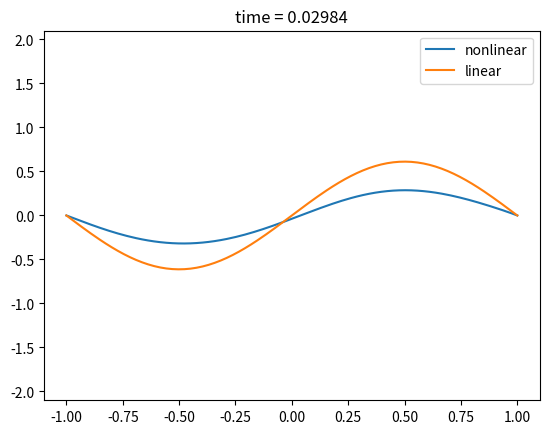

Recreate this plot in Python.
import numpy as np
import numpy.polynomial.polynomial as p
import matplotlib.pyplot as plt
import scipy.integrate as integrate
from matplotlib.animation import FuncAnimation



############################################################
# functions for discretization
############################################################

def rescale_polynomial(q, a0, b0, a1, b1):
    # Rescale the polynomial q from the interval [a0, b0] to [a1, b1]
    s = (b0 - a0)/(b1 - a1) 
    new = [0]
    for i in range(len(q)):
        t = [1]
        for j in range(i):
            t = p.polymul(t, [a0 - a1*s, s])

        new = p.polyadd(new, p.polymul(q[i], t))

    return new



def chebyshev_polynomials(n, a=-1, b=1):
    for i in range(n):
        if i == 0:
            L = [np.array([1])]
        elif i == 1:
            L.append(np.array([0, 1]))
        else:
            L.append(p.polysub(p.polymul([0, 2], L[i-1]), L[i-2]))

    if a != -1 or b != 1:
        for i in range(n):
            L[i] = rescale_polynomial(L[i], -1, 1, a, b)

    return L



def generate_matricies(x, L, dL, ddL):
    n = len(L)
    m = len(x)
    T = np.zeros([n, m])
    dT = np.zeros([n, m])
    ddT = np.zeros([n, m])

    for i in range(n):
        T[i] = p.polyval(x, L[i])
        dT[i] = p.polyval(x, dL[i])
        ddT[i] = p.polyval(x, ddL[i])
    
    return T.T, dT.T, ddT.T 




############################################################
# set up the simulation with ODE solver
############################################################

n = 15
x = np.linspace(-1, 1, n, endpoint=True)
L = chebyshev_polynomials(n)
dL = [p.polyder(l) for l in L]
ddL = [p.polyder(l) for l in dL]
T, dT, ddT = generate_matricies(x, L, dL, ddL)

B = np.linalg.inv(T)

# enforce boundary conditions
C = ddT.copy()
C[0] = np.zeros(n)
C[-1] = np.zeros(n)

# matrix for ODE system
A = np.dot(np.linalg.inv(T), C)

def f2(t, x):
    return 4*A.dot(x)


def f(t, a):
    
    # spatial discretization of PDE
    b = ( (6 - 1.5*T.dot(a)) * ddT.dot(a) - 1.5*dT.dot(a) * dT.dot(a))
    
    # enforce boundary conditions
    b[0] = 0
    b[-1] = 0

    return np.dot(B, b)


u0 = 2*np.sin(np.pi*x)
a0 = np.linalg.solve(T, u0)
y = np.linspace(-1, 1, 10*n, endpoint=True)
S, dS, ddS = generate_matricies(y, L, dL, ddL)

sim = integrate.Radau(f, 0, a0, t_bound=10, max_step=2*1e-4)
sim2 = integrate.Radau(f2, 0, a0, t_bound=10, max_step=2*1e-4)



############################################################
# create a gif of the results
############################################################

fig, ax = plt.subplots()

def update_plot(frame):

    ax.clear()

    ax.set_title(label='time = '+str(round(sim.t, 5)))
    ax.set_ylim(bottom=-2.1, top=2.1)
    ax.plot(y, S.dot(sim.y), label='nonlinear')
    ax.plot(y, S.dot(sim2.y), label='linear')
    ax.legend()
    sim.step()
    sim2.step()


ani = FuncAnimation(fig, update_plot, frames=150, repeat=False)
ani.save(filename='realistic_nonlinear.gif', writer='pillow', fps=60)